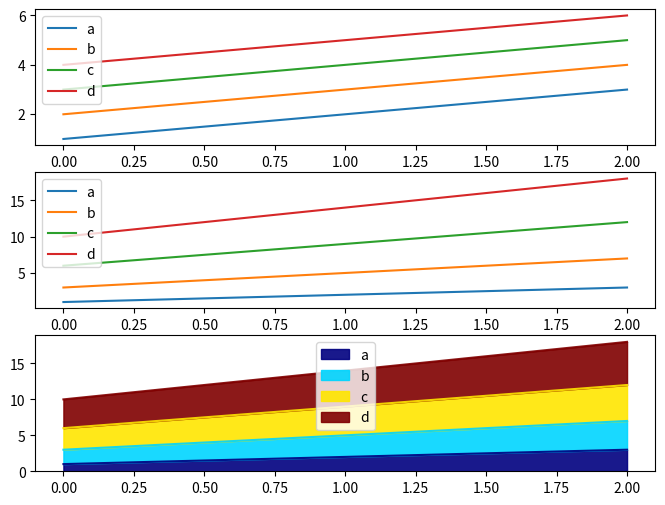

Recreate this plot in Python.
#! /usr/bin/env python
# -*- coding:utf-8 -*-
"""
[redacted]
@Time    : 19-5-14 上午10:22
@File    : area_demo.py
@contact : [email redacted]
@desc    : 
"""
import matplotlib.pyplot as plt
import pandas as pd

df = pd.DataFrame({'a': [1, 2, 3], 'b': [2, 3, 4], 'c': [3, 4, 5], 'd': [4, 5, 6]})
fig, axes = plt.subplots(3, 1, figsize=(8, 6))

df.plot(ax=axes[0])
df.plot(stacked=True, ax=axes[1])
df.plot.area(colormap='jet', alpha=0.9, ax=axes[2])
plt.show()

if __name__ == "__main__":
    pass
